Run: headless pygame with SDL's dummy video driver; simulated clock (each Clock.tick advances the game by its frame time, no real sleeping); random seed 0; keys injected as events and as key.get_pressed() state; no mouse input.
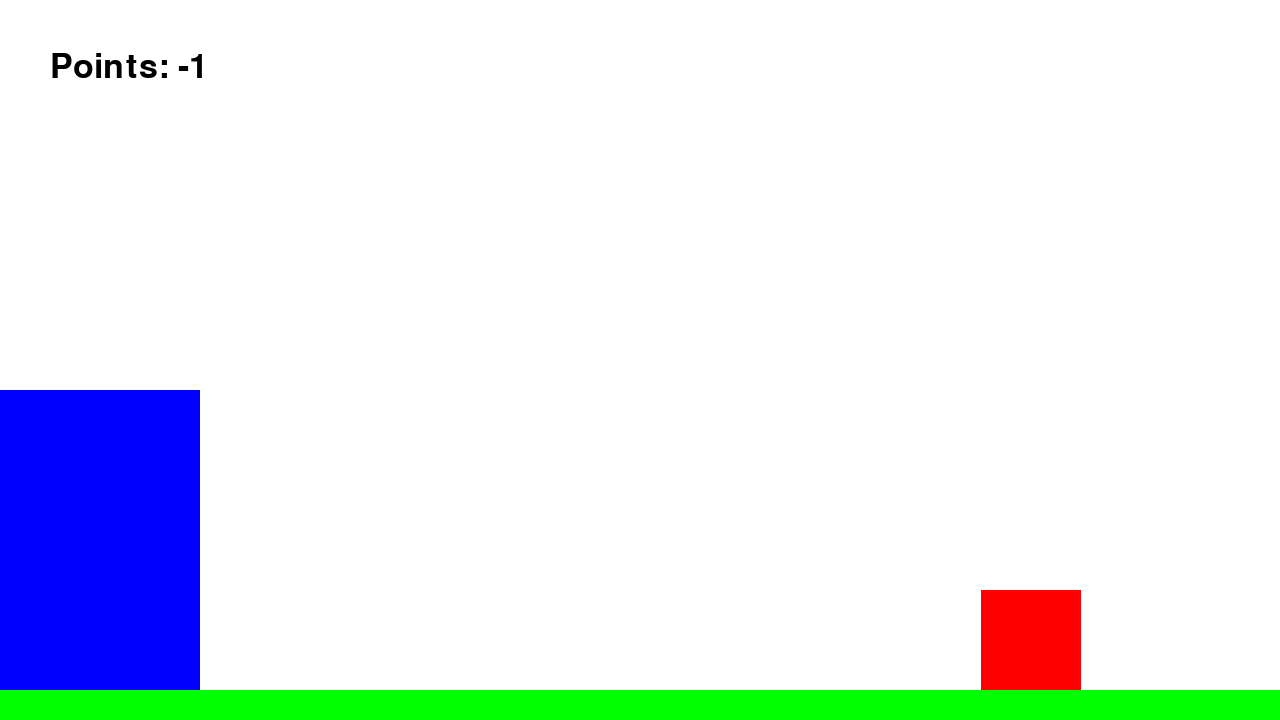
Frame 1 of 4 · flips 1–60 · no input
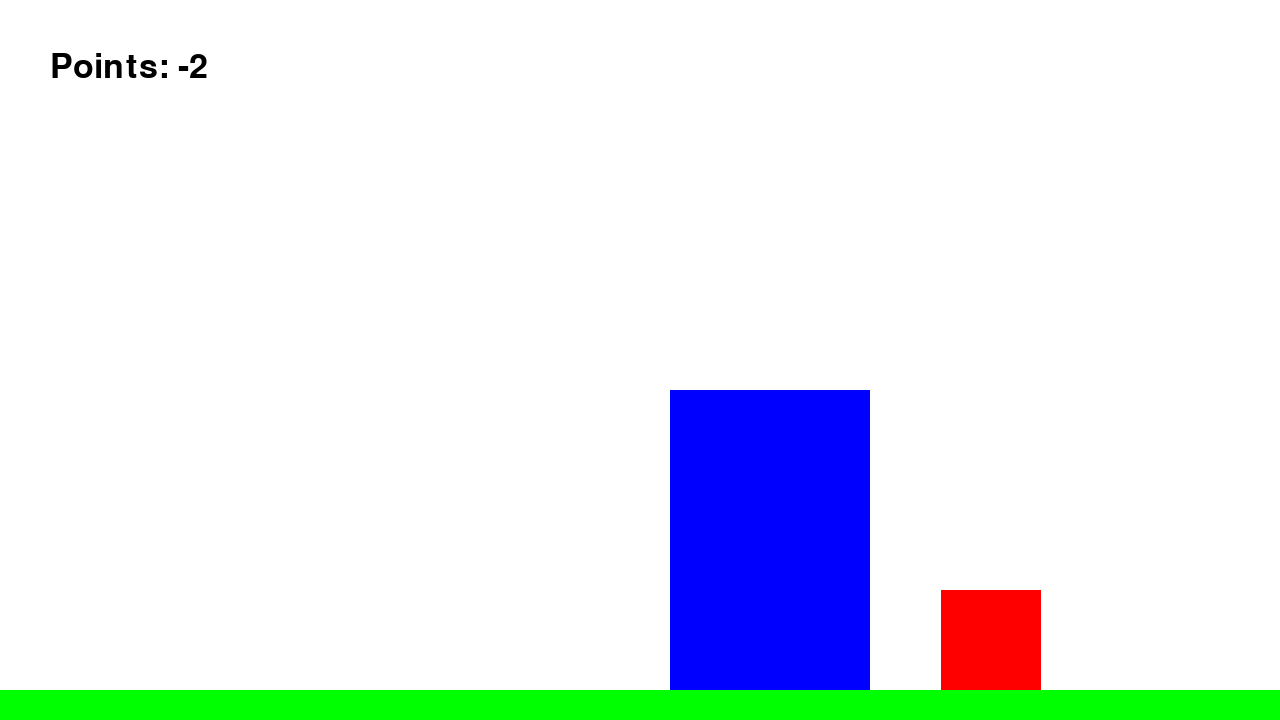
Frame 2 of 4 · flips 61–180 · tapped SPACE, RETURN · held RIGHT (→), D
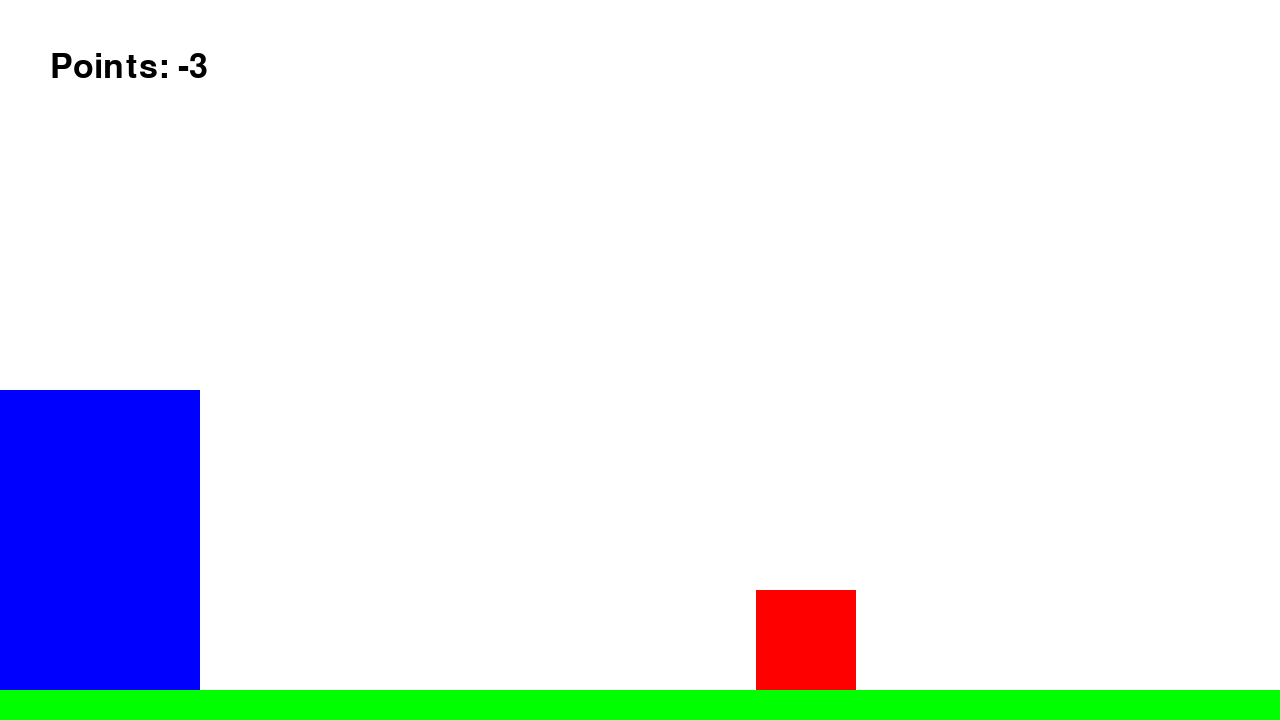
Frame 3 of 4 · flips 181–300 · held DOWN (↓), S
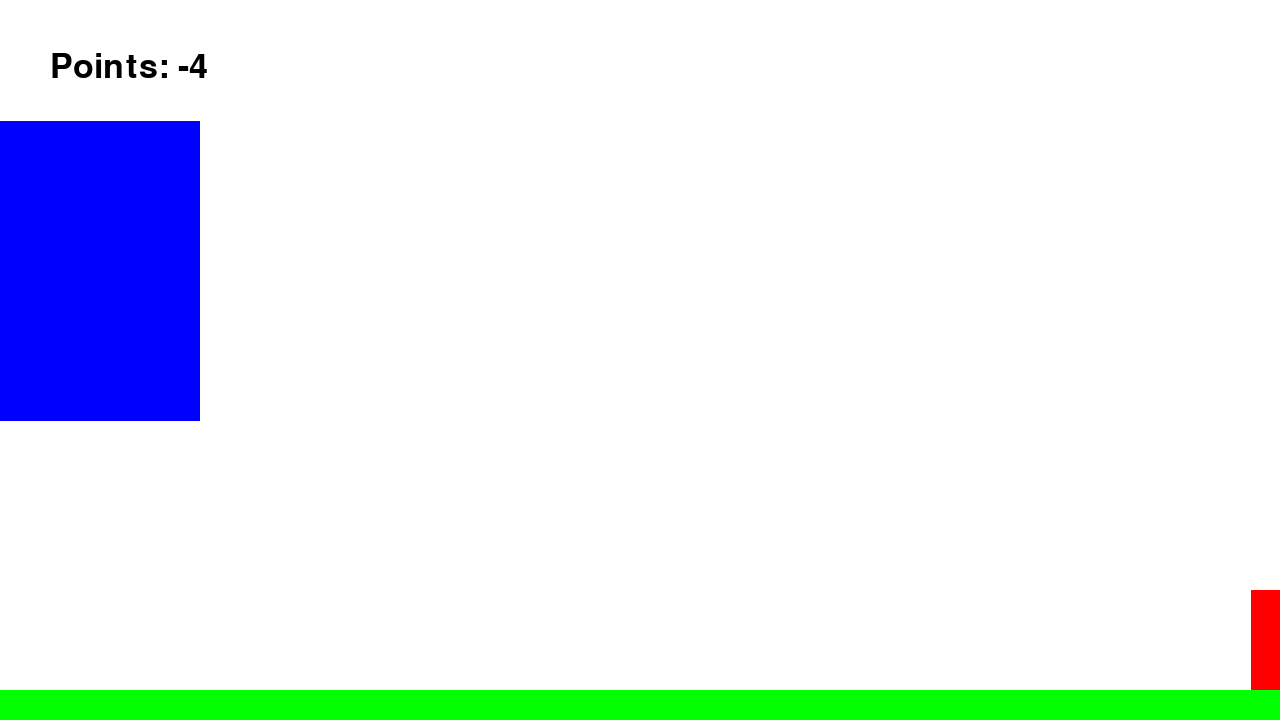
Frame 4 of 4 · flips 301–420 · held LEFT (←), A, UP (↑), W

The pygame program that drew these frames:

import pygame
from sys import exit

pygame.init()
screen = pygame.display.set_mode((1280,720))
clock = pygame.time.Clock()

floor_rect = pygame.Rect((0,0,screen.get_width(),30))
floor_rect.bottom = screen.get_height()
player_rect = pygame.Rect((0,0,200,300))
player_rect.bottom = floor_rect.top
enemy_rect = pygame.Rect((0,0,100,100))
enemy_rect.bottom = floor_rect.top

new_font = pygame.font.Font(None,50)
y_velocity = 0
movement = [False,False]
points = 0
is_collided = False
while True:
    for event in pygame.event.get():
        if event.type == pygame.QUIT:
            pygame.quit()
            exit()
        if event.type == pygame.KEYDOWN:
            if event.key in [pygame.K_SPACE,pygame.K_UP]:
                if y_velocity == 0:
                    y_velocity = -25
            if event.key == pygame.K_LEFT:
                movement[0] = True
            if event.key == pygame.K_RIGHT:
                movement[1] = True
        if event.type == pygame.KEYUP:
            if event.key == pygame.K_LEFT:
                movement[0] = False
            if event.key == pygame.K_RIGHT:
                movement[1] = False

    screen.fill('white')



    # first move player horizontally to check for collisions + points
    player_rect.x += 10*(movement[1] - movement[0])
    if player_rect.colliderect(enemy_rect):
        player_rect.topleft = (0,100)
        enemy_rect.left = screen.get_width() + 1
        points-=1

    # then move player down vertically to check collisions + points
    y_velocity += 1
    player_rect.y += y_velocity
    if player_rect.colliderect(enemy_rect):
        enemy_rect.left = screen.get_width() + 1
        points+=1
    

    
    if player_rect.bottom > floor_rect.top:
        y_velocity = 0
        player_rect.bottom = floor_rect.top
    if player_rect.left < 0:
        player_rect.left = 0
    if player_rect.right > screen.get_width():
        player_rect.right = screen.get_width()

    enemy_rect.x -= 5
    if enemy_rect.right < 0:
        enemy_rect.left = screen.get_width()
    
    

    points_text = new_font.render(f'Points: {points}',True,'black')
    screen.blit(points_text,(50,50))

    pygame.draw.rect(screen,'green',floor_rect)
    pygame.draw.rect(screen,'blue',player_rect)
    pygame.draw.rect(screen,'red',enemy_rect)

    pygame.display.update()
    clock.tick(60)
